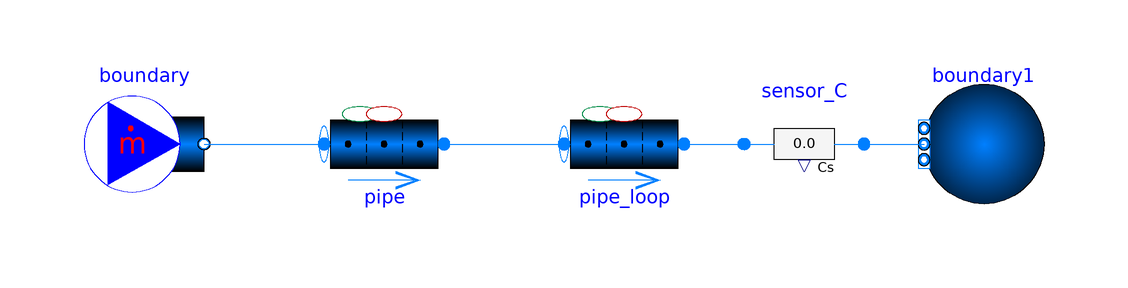

This picture is the connection diagram that the Modelica source below describes through its graphical annotations.

partial model PartialProgressionProblemCoreLoop
  extends PartialProgressionProblemCore;

  SIadd.ExtraPropertyFlowRate[nV,nC] mC_gens_loop={{-lambda_i[j]*pipe_loop.mCs[i, j]*pipe_loop.nParallel for j in 1:nC} for i in 1:nV};
  SIadd.ExtraPropertyConcentration C_i_loop[nV,nC];

  Pipes.GenericPipe_MultiTransferSurface pipe(
    redeclare package Medium = Medium,
    Cs_start=Cs_start,
    p_a_start=p_start,
    T_a_start=T_start,
    m_flow_a_start=m_flow,
    redeclare replaceable model Geometry =
        TRANSFORM.Fluid.ClosureRelations.Geometry.Models.DistributedVolume_1D.StraightPipe
        (
        dimension=dimension,
        length=length,
        nV=nV),
    redeclare replaceable model InternalTraceGen =
        TRANSFORM.Fluid.ClosureRelations.InternalTraceGeneration.Models.DistributedVolume_Trace_1D.GenericTraceGeneration
        (mC_gens=mC_gens))
    annotation (Placement(transformation(extent={{-40,-10},{-20,10}})));
  BoundaryConditions.MassFlowSource_T boundary(
    redeclare package Medium = Medium,
    use_C_in=false,
    m_flow=m_flow,
    T=T_start,
    C=Cs_inlet,
    nPorts=1)
    annotation (Placement(transformation(extent={{-80,-10},{-60,10}})));

  BoundaryConditions.Boundary_pT boundary1(
    redeclare package Medium = Medium,
    p=p_start,
    T=T_start,
    nPorts=1) annotation (Placement(transformation(extent={{80,-10},{60,10}})));

  Sensors.TraceSubstancesTwoPort_multi sensor_C(redeclare package Medium =
        Medium, allowFlowReversal=false)
    annotation (Placement(transformation(extent={{30,10},{50,-10}})));

  TRANSFORM.Fluid.Pipes.GenericPipe_MultiTransferSurface pipe_loop(
    redeclare package Medium = Medium,
    p_a_start=p_start,
    T_a_start=T_start,
    m_flow_a_start=m_flow,
    redeclare model Geometry =
        ClosureRelations.Geometry.Models.DistributedVolume_1D.StraightPipe (
        dimension=dimension,
        length=length,
        nV=nV),
    redeclare model InternalTraceGen =
        ClosureRelations.InternalTraceGeneration.Models.DistributedVolume_Trace_1D.GenericTraceGeneration
        (mC_gens=mC_gens_loop))
                annotation (Placement(transformation(extent={{0,-10},{20,10}})));

equation

  // Create variable for volume based concentration
  for j in 1:nV loop
    for i in 1:nC loop
      C_i_loop[j, i] = pipe_loop.Cs[j, i]*pipe_loop.mediums[j].d;
    end for;
  end for;

  connect(pipe_loop.port_b, sensor_C.port_a)
    annotation (Line(points={{20,0},{30,0}}, color={0,127,255}));
  connect(pipe.port_b, pipe_loop.port_a)
    annotation (Line(points={{-20,0},{0,0}}, color={0,127,255}));
  annotation (
    Icon(coordinateSystem(preserveAspectRatio=false)),
    Diagram(coordinateSystem(preserveAspectRatio=false)),
    experiment(
      StopTime=100,
      __Dymola_NumberOfIntervals=1000,
      Tolerance=1e-06,
      __Dymola_Algorithm="Dassl"));
end PartialProgressionProblemCoreLoop;